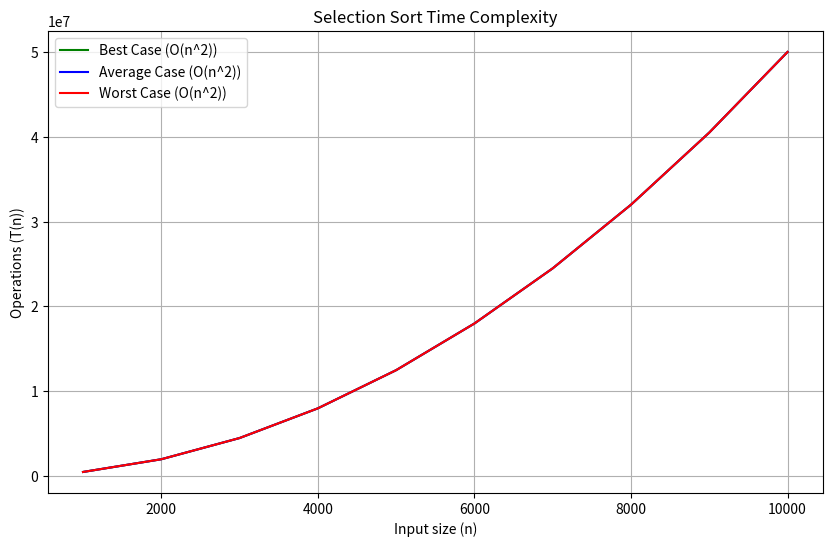

Write Python code to recreate this figure.
import numpy as np
import matplotlib.pyplot as plt

# Функции сложности для лучшего, среднего и худшего случая
def selection_sort_complexity(n):
    return n * (n - 1) / 2

# Создаем массив размеров входных данных от 1000 до 10000 с шагом 1000
sizes = [i for i in range(1000, 10001, 1000)]

# Вычисляем значения сложности для каждого случая
best_case_values = selection_sort_complexity(np.array(sizes))
avg_case_values = selection_sort_complexity(np.array(sizes))
worst_case_values = selection_sort_complexity(np.array(sizes))

# Отрисовка графика
plt.figure(figsize=(10, 6))
plt.plot(sizes, best_case_values, label='Best Case (O(n^2))', color='green')
plt.plot(sizes, avg_case_values, label='Average Case (O(n^2))', color='blue')
plt.plot(sizes, worst_case_values, label='Worst Case (O(n^2))', color='red')

# Настройки графика
plt.title('Selection Sort Time Complexity')
plt.xlabel('Input size (n)')
plt.ylabel('Operations (T(n))')
plt.legend()
plt.grid(True)

# Отображение графика
plt.show()
